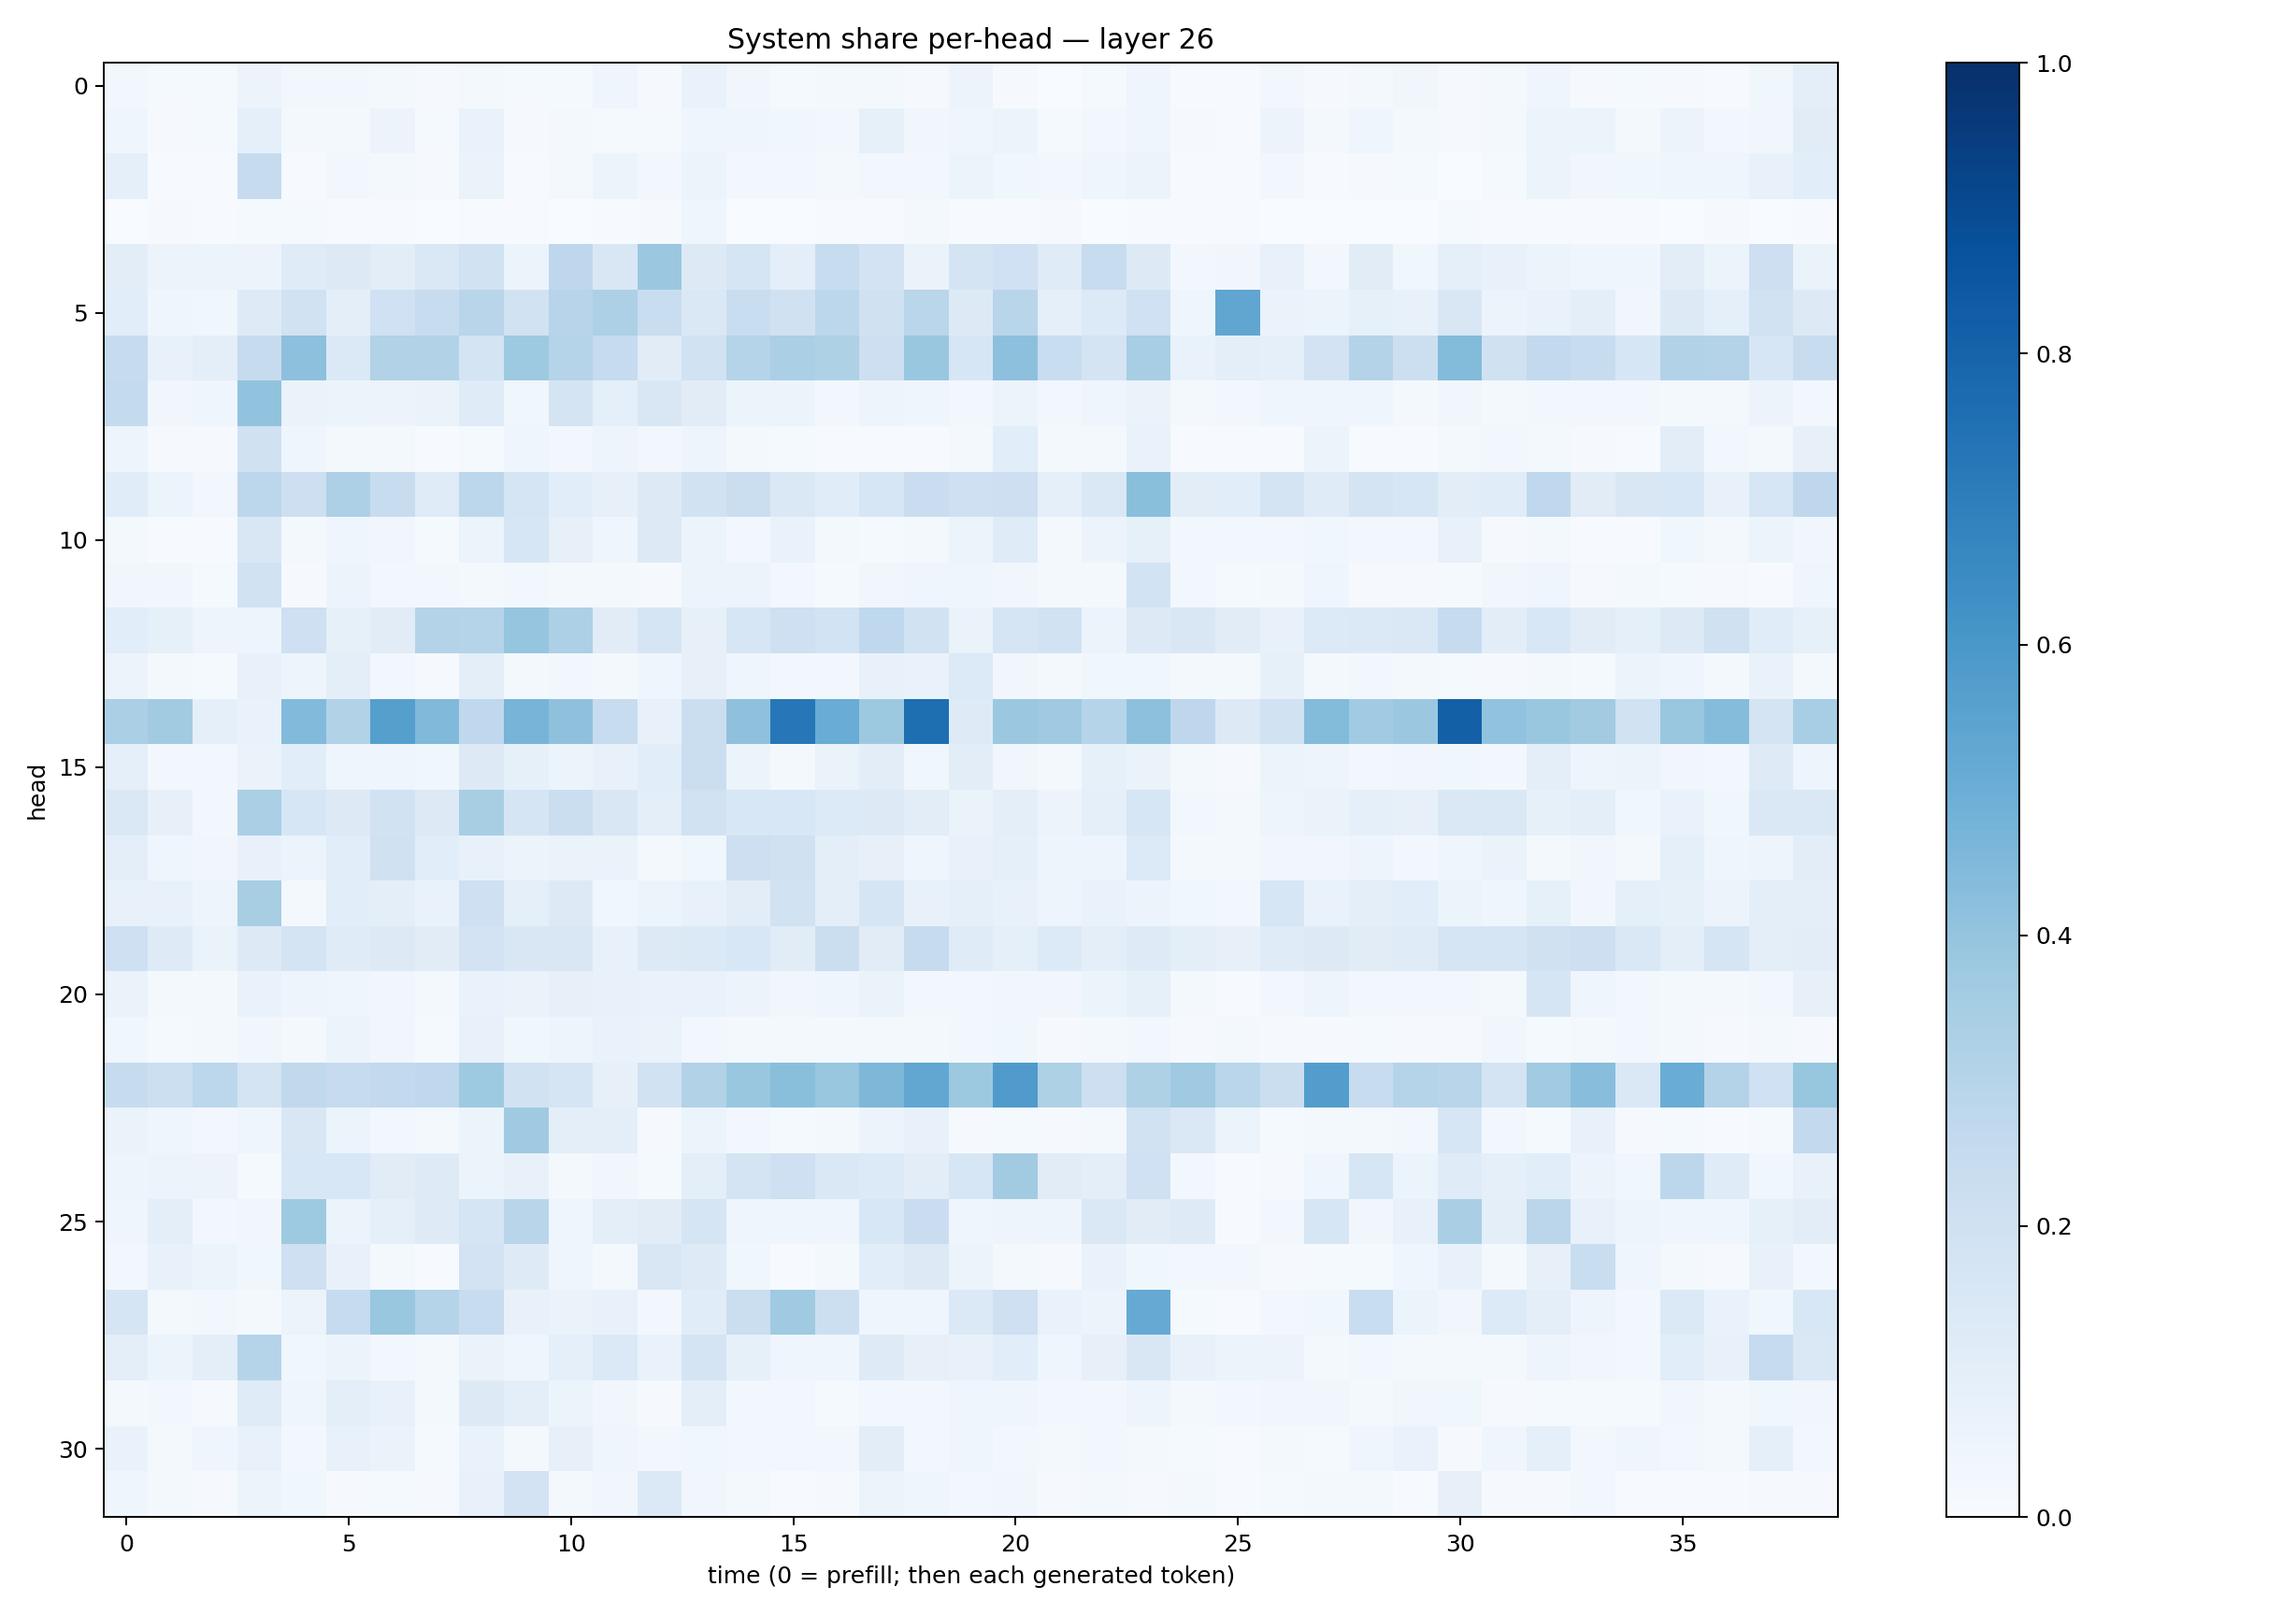

Data behind this chart, as committed beside it:
0.029133681, 0.013318474, 0.014062028, 0.056978125, 0.030261232, 0.030986315, 0.017463615, 0.00810317, 0.019908737, 0.014327733, 0.01420976, 0.043598395, 0.011635599, 0.06681019, 0.03133768, 0.013108804, 0.021537617, 0.021963486, 0.010748313, 0.05663734, 0.011641688, 0.0033966703, 0.013310694, 0.044042177
0.04544, 0.00903, 0.01513, 0.09126, 0.01644, 0.01697, 0.05612, 0.01385, 0.06694, 0.008281, 0.02069, 0.01488, 0.01503, 0.04338, 0.04037, 0.03659, 0.0303, 0.0824, 0.03366, 0.04156, 0.05107, 0.01483, 0.02851, 0.03978
0.09149, 0.005565, 0.00681, 0.2449, 0.006333, 0.02529, 0.01727, 0.011, 0.06552, 0.007208, 0.02292, 0.05113, 0.02494, 0.05264, 0.02685, 0.02491, 0.01773, 0.02658, 0.02504, 0.05169, 0.03705, 0.02377, 0.04296, 0.05666
0.00273, 0.01137, 0.006262, 0.01264, 0.01254, 0.004642, 0.007051, 0.003269, 0.004355, 0.003945, 0.002429, 0.004833, 0.008261, 0.04644, 0.003753, 0.001754, 0.005464, 0.005536, 0.01901, 0.005051, 0.007044, 0.008915, 0.003068, 0.005509
0.1032, 0.05536, 0.05876, 0.05808, 0.1182, 0.1262, 0.1027, 0.144, 0.1942, 0.05344, 0.2745, 0.152, 0.3814, 0.1269, 0.1687, 0.09463, 0.2377, 0.1826, 0.06304, 0.1729, 0.2023, 0.1206, 0.2422, 0.1274
0.1055, 0.04248, 0.03659, 0.1247, 0.1946, 0.0963, 0.2007, 0.2387, 0.2899, 0.1896, 0.2945, 0.3265, 0.2342, 0.1429, 0.2341, 0.1986, 0.2802, 0.1973, 0.2866, 0.1317, 0.293, 0.0879, 0.1358, 0.2029
0.2495, 0.0729, 0.09674, 0.2447, 0.417, 0.1396, 0.3153, 0.3126, 0.1757, 0.3712, 0.3025, 0.2498, 0.1121, 0.1919, 0.3031, 0.3333, 0.3228, 0.2145, 0.385, 0.1619, 0.4142, 0.2321, 0.1752, 0.3475
0.2555, 0.03381, 0.03971, 0.4042, 0.06535, 0.05417, 0.05707, 0.06403, 0.1199, 0.03747, 0.175, 0.09126, 0.1501, 0.1124, 0.05085, 0.05276, 0.02354, 0.04804, 0.03954, 0.02359, 0.06064, 0.02853, 0.0432, 0.06569
0.04773, 0.01087, 0.008682, 0.1984, 0.0405, 0.01568, 0.02077, 0.006414, 0.01532, 0.04474, 0.02565, 0.0473, 0.02868, 0.05001, 0.01782, 0.01195, 0.007462, 0.005843, 0.006426, 0.02031, 0.1076, 0.01729, 0.0181, 0.06641
0.1161, 0.06076, 0.02909, 0.278, 0.2141, 0.3253, 0.2375, 0.1196, 0.2809, 0.1708, 0.1067, 0.08164, 0.1288, 0.1918, 0.2254, 0.1446, 0.1135, 0.1606, 0.2302, 0.2034, 0.2148, 0.08946, 0.1484, 0.4226
0.02006, 0.004647, 0.004777, 0.1523, 0.02081, 0.03918, 0.03368, 0.01546, 0.06175, 0.1637, 0.07917, 0.04583, 0.1276, 0.05302, 0.02939, 0.06679, 0.01843, 0.01427, 0.01989, 0.05198, 0.1199, 0.01995, 0.0549, 0.08262
0.03301, 0.03398, 0.01296, 0.1937, 0.0108, 0.05242, 0.03078, 0.02606, 0.01582, 0.0262, 0.02023, 0.01874, 0.009737, 0.05287, 0.0565, 0.02848, 0.01457, 0.03247, 0.04139, 0.04245, 0.03421, 0.02119, 0.01696, 0.186
0.107, 0.08284, 0.04846, 0.0476, 0.2108, 0.08526, 0.1114, 0.3051, 0.3042, 0.3959, 0.3272, 0.1107, 0.1695, 0.07858, 0.1637, 0.2057, 0.1857, 0.2669, 0.1903, 0.06268, 0.1688, 0.1953, 0.05682, 0.1285
0.05708, 0.02262, 0.01238, 0.07235, 0.04776, 0.09484, 0.02352, 0.009035, 0.09973, 0.01612, 0.02738, 0.01657, 0.04147, 0.07895, 0.04447, 0.03019, 0.02851, 0.07596, 0.06867, 0.1344, 0.03485, 0.01637, 0.03579, 0.03786
0.333, 0.3622, 0.08649, 0.07016, 0.4434, 0.3093, 0.5652, 0.4482, 0.2662, 0.4706, 0.4111, 0.2344, 0.07202, 0.2199, 0.4122, 0.7227, 0.5075, 0.3787, 0.761, 0.1214, 0.3809, 0.3673, 0.2982, 0.4161
0.09299, 0.02391, 0.02411, 0.06545, 0.1087, 0.04496, 0.04663, 0.03846, 0.1275, 0.08342, 0.05199, 0.07632, 0.1058, 0.22, 0.06187, 0.01882, 0.06545, 0.1041, 0.03603, 0.1027, 0.03346, 0.01722, 0.08593, 0.06298
0.1436, 0.07989, 0.02908, 0.3337, 0.1591, 0.1267, 0.1875, 0.1277, 0.3404, 0.1671, 0.2191, 0.1506, 0.09851, 0.1922, 0.1553, 0.1552, 0.1364, 0.1288, 0.1036, 0.06341, 0.09598, 0.05483, 0.092, 0.158
0.09378, 0.04208, 0.03154, 0.07809, 0.05878, 0.1066, 0.1981, 0.1086, 0.07668, 0.05674, 0.0659, 0.06569, 0.02293, 0.03668, 0.214, 0.1979, 0.09878, 0.0811, 0.04631, 0.07274, 0.0903, 0.04857, 0.04693, 0.1334
0.07588, 0.07445, 0.04927, 0.3425, 0.02188, 0.106, 0.0976, 0.06762, 0.2046, 0.09156, 0.1328, 0.03725, 0.05407, 0.07171, 0.103, 0.1924, 0.101, 0.1665, 0.07413, 0.09316, 0.07412, 0.04987, 0.06919, 0.05573
0.2037, 0.1219, 0.06411, 0.1272, 0.1777, 0.1178, 0.1277, 0.1105, 0.1821, 0.151, 0.1489, 0.07404, 0.1319, 0.1402, 0.1524, 0.1108, 0.2265, 0.1098, 0.2443, 0.121, 0.09177, 0.1335, 0.09875, 0.1242
0.06583, 0.02299, 0.01976, 0.06986, 0.05069, 0.04069, 0.03162, 0.01863, 0.06662, 0.06422, 0.07844, 0.07237, 0.06882, 0.07003, 0.05696, 0.03367, 0.04315, 0.06399, 0.03001, 0.03039, 0.03437, 0.03422, 0.05115, 0.0844
0.03576, 0.01299, 0.02259, 0.03397, 0.02174, 0.05303, 0.03261, 0.01336, 0.07356, 0.03742, 0.049, 0.06816, 0.06442, 0.02634, 0.02214, 0.01632, 0.02081, 0.01779, 0.01747, 0.02507, 0.03697, 0.008455, 0.02102, 0.02375
0.2434, 0.2178, 0.2809, 0.1741, 0.2655, 0.245, 0.2579, 0.2677, 0.3738, 0.194, 0.1692, 0.07814, 0.1917, 0.3105, 0.3866, 0.4246, 0.3905, 0.4558, 0.5295, 0.3761, 0.5813, 0.3226, 0.2148, 0.3236
0.06329, 0.03925, 0.02373, 0.0451, 0.151, 0.06245, 0.03004, 0.01566, 0.05445, 0.3695, 0.09495, 0.09955, 0.0101, 0.05407, 0.02859, 0.01203, 0.01601, 0.05604, 0.07661, 0.01091, 0.01262, 0.00959, 0.02037, 0.1895
0.05023, 0.05601, 0.05497, 0.01512, 0.156, 0.1532, 0.1127, 0.1216, 0.05962, 0.07496, 0.02207, 0.03193, 0.01327, 0.09894, 0.172, 0.2054, 0.1476, 0.1349, 0.1025, 0.1591, 0.361, 0.1127, 0.09904, 0.2012
0.04138, 0.09577, 0.02883, 0.0339, 0.3724, 0.05991, 0.09099, 0.1227, 0.1708, 0.2925, 0.04501, 0.09835, 0.1101, 0.1696, 0.04393, 0.04089, 0.04447, 0.1527, 0.228, 0.04267, 0.04988, 0.04958, 0.1465, 0.1103
0.02401, 0.07274, 0.05449, 0.03647, 0.2059, 0.07557, 0.0163, 0.006519, 0.1809, 0.1224, 0.04578, 0.01678, 0.1504, 0.1234, 0.03677, 0.003989, 0.01714, 0.1066, 0.1307, 0.06128, 0.01716, 0.008701, 0.06764, 0.03805
0.1649, 0.01821, 0.02499, 0.0191, 0.06162, 0.25, 0.3878, 0.3021, 0.2417, 0.07448, 0.06631, 0.07144, 0.0291, 0.1167, 0.2196, 0.3681, 0.2181, 0.04367, 0.0458, 0.1403, 0.2074, 0.0692, 0.05675, 0.5148
0.1011, 0.05426, 0.09913, 0.3007, 0.03743, 0.05211, 0.0265, 0.01955, 0.06288, 0.04233, 0.08995, 0.1384, 0.06833, 0.1769, 0.0846, 0.04563, 0.04363, 0.1234, 0.08052, 0.073, 0.1057, 0.04672, 0.07954, 0.1496
0.01572, 0.03075, 0.01148, 0.1191, 0.03942, 0.09968, 0.07552, 0.0157, 0.1282, 0.09765, 0.05272, 0.03202, 0.00796, 0.09898, 0.02686, 0.02931, 0.01199, 0.02641, 0.03059, 0.04098, 0.04337, 0.02627, 0.02501, 0.04923
0.07009, 0.02094, 0.04387, 0.07044, 0.0237, 0.0717, 0.06257, 0.01482, 0.06679, 0.02165, 0.08062, 0.03938, 0.02351, 0.03742, 0.02757, 0.0236, 0.02781, 0.1049, 0.02752, 0.0429, 0.02833, 0.01858, 0.0288, 0.02298
0.04199, 0.01852, 0.01147, 0.05892, 0.0359, 0.01149, 0.01186, 0.01135, 0.07657, 0.1826, 0.01641, 0.03512, 0.1385, 0.034, 0.01886, 0.006818, 0.009793, 0.05948, 0.04139, 0.02589, 0.03297, 0.01088, 0.02037, 0.01077
